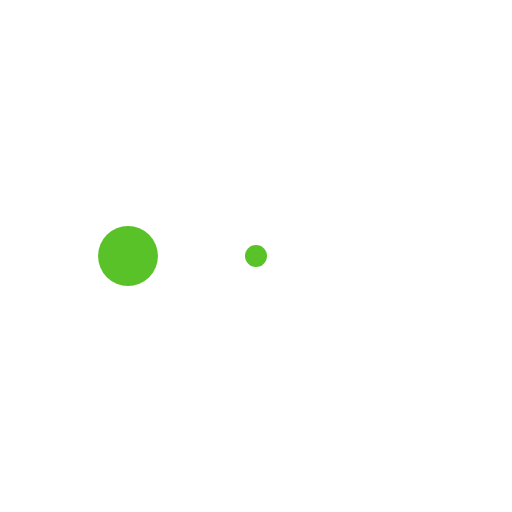
t = 0.00 s
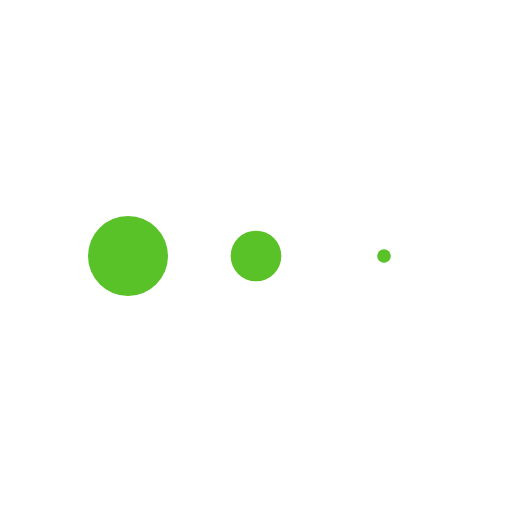
t = 0.13 s
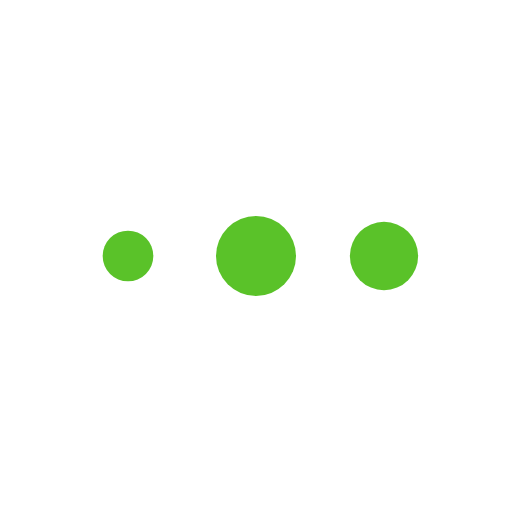
t = 0.38 s
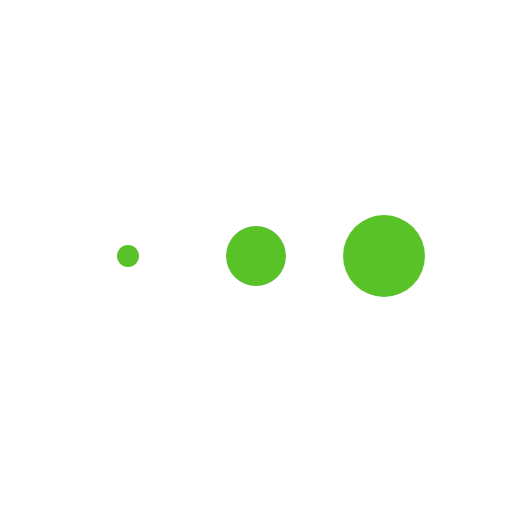
t = 0.50 s
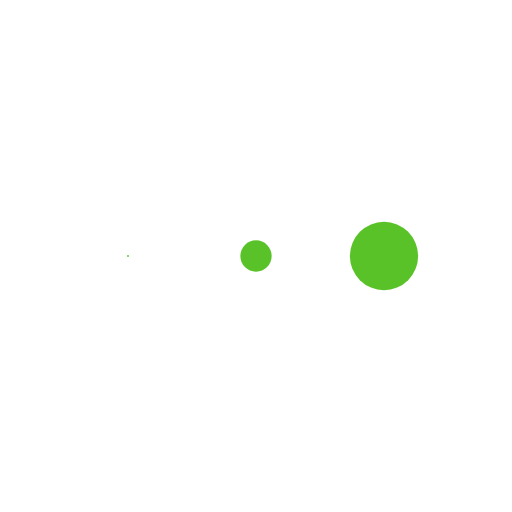
t = 0.63 s
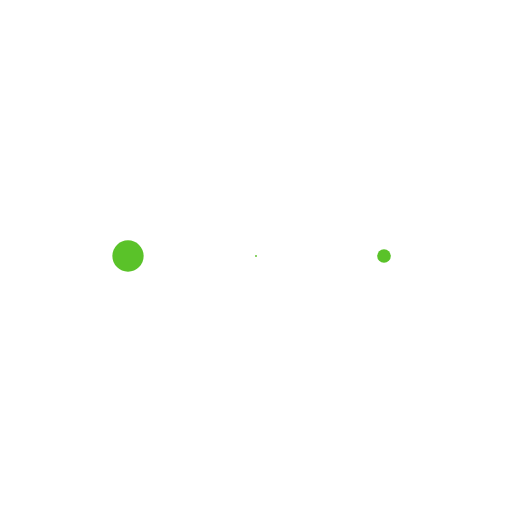
t = 0.88 s

The animated SVG that drew these frames (rendered in a browser with its animation timeline set to each time). Animation: 3 SMIL elements (animateTransform=3); one cycle of 1.00 s, repeats indefinitely.

<svg xmlns="http://www.w3.org/2000/svg" xmlns:xlink="http://www.w3.org/1999/xlink" style="margin: auto; background: rgba(255, 255, 255, 0); display: block;" width="200px" height="200px" viewBox="0 0 100 100" preserveAspectRatio="xMidYMid">
  <g transform="translate(25 50)">
    <circle cx="0" cy="0" r="8" fill="#5ac229">
      <animateTransform attributeName="transform" type="scale" begin="-0.3333333333333333s" calcMode="spline" keySplines="0.3 0 0.7 1;0.3 0 0.7 1" values="0;1;0" keyTimes="0;0.5;1" dur="1s" repeatCount="indefinite"></animateTransform>
    </circle>

    </g><g transform="translate(50 50)">

    <circle cx="0" cy="0" r="8" fill="#5ac229">
      <animateTransform attributeName="transform" type="scale" begin="-0.16666666666666666s" calcMode="spline" keySplines="0.3 0 0.7 1;0.3 0 0.7 1" values="0;1;0" keyTimes="0;0.5;1" dur="1s" repeatCount="indefinite"></animateTransform>
    </circle>

    </g><g transform="translate(75 50)">

    <circle cx="0" cy="0" r="8" fill="#5ac229">
      <animateTransform attributeName="transform" type="scale" begin="0s" calcMode="spline" keySplines="0.3 0 0.7 1;0.3 0 0.7 1" values="0;1;0" keyTimes="0;0.5;1" dur="1s" repeatCount="indefinite"></animateTransform>
    </circle>
  </g>
</svg>
